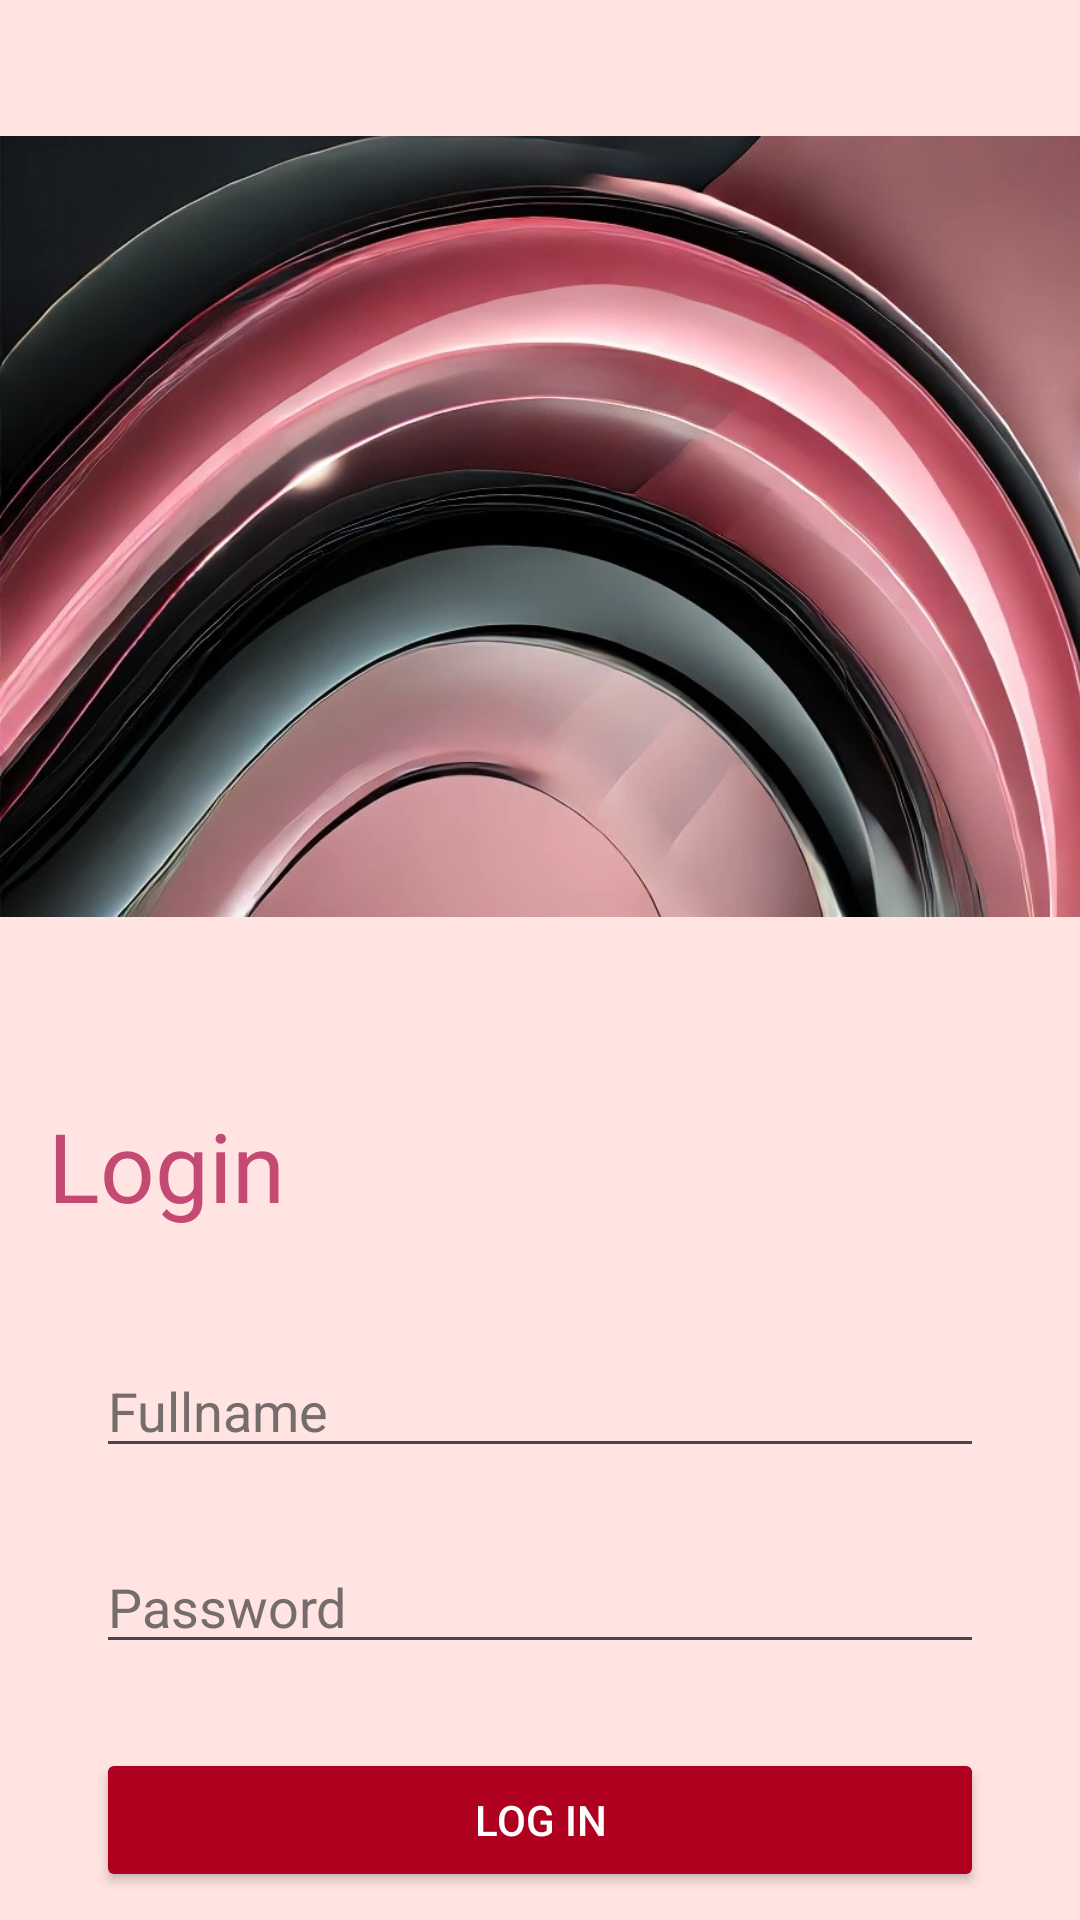

Android layout source for this screen:
<!-- AndroidManifest.xml: application theme Theme.CakeDelivery -->
<!-- res/layout/activity_login.xml -->
<androidx.constraintlayout.widget.ConstraintLayout
    xmlns:android="http://schemas.android.com/apk/res/android"
    xmlns:app="http://schemas.android.com/apk/res-auto"
    xmlns:tools="http://schemas.android.com/tools"
    android:layout_width="match_parent"
    android:layout_height="match_parent"
    android:background="#FFE4E1"
    tools:context=".LoginActivity">

    <ImageView
        android:id="@+id/imageView18"
        android:layout_width="410dp"
        android:layout_height="351dp"
        android:layout_marginEnd="1dp"
        app:layout_constraintEnd_toEndOf="parent"
        app:layout_constraintHorizontal_bias="0.0"
        app:layout_constraintStart_toStartOf="parent"
        app:srcCompat="@drawable/login"
        tools:layout_editor_absoluteY="-45dp" />

    <TextView
        android:id="@+id/textView"
        android:layout_width="112dp"
        android:layout_height="57dp"
        android:layout_marginStart="16dp"
        android:layout_marginTop="16dp"
        android:text="Login"
        android:textColor="#C44A74"
        android:textSize="32sp"
        app:layout_constraintStart_toStartOf="parent"
        app:layout_constraintTop_toBottomOf="@+id/imageView18" />

    <EditText
        android:id="@+id/fullNameEditText"
        android:layout_width="0dp"
        android:layout_height="wrap_content"
        android:layout_marginStart="32dp"
        android:layout_marginTop="24dp"
        android:layout_marginEnd="32dp"
        android:drawableStart="@drawable/name"
        android:drawablePadding="16dp"
        android:hint="Fullname"
        android:inputType="textPersonName"
        android:textColorHint="#756c6c"
        android:textSize="18sp"
        app:layout_constraintEnd_toEndOf="parent"
        app:layout_constraintHorizontal_bias="0.0"
        app:layout_constraintStart_toStartOf="parent"
        app:layout_constraintTop_toBottomOf="@+id/textView" />

    <EditText
        android:id="@+id/passwordEditText"
        android:layout_width="0dp"
        android:layout_height="wrap_content"
        android:layout_marginStart="32dp"
        android:layout_marginTop="24dp"
        android:layout_marginEnd="32dp"
        android:drawablePadding="16dp"
        android:drawableStart="@drawable/password"
        android:hint="@string/password"
        android:inputType="textPassword"
        android:textColorHint="#756c6c"
        android:textSize="18sp"
        app:layout_constraintEnd_toEndOf="parent"
        app:layout_constraintHorizontal_bias="0.0"
        app:layout_constraintStart_toStartOf="parent"
        app:layout_constraintTop_toBottomOf="@+id/fullNameEditText" />

    <Button
        android:id="@+id/loginButton"
        android:layout_width="0dp"
        android:layout_height="wrap_content"
        android:layout_marginStart="32dp"
        android:layout_marginTop="28dp"
        android:layout_marginEnd="32dp"
        android:backgroundTint="@color/design_default_color_error"
        android:text="Log in"
        android:textColor="@color/design_default_color_on_primary"
        app:layout_constraintEnd_toEndOf="parent"
        app:layout_constraintHorizontal_bias="0.0"
        app:layout_constraintStart_toStartOf="parent"
        app:layout_constraintTop_toBottomOf="@+id/passwordEditText" />

    <TextView
        android:id="@+id/signUpTextView"
        android:layout_width="wrap_content"
        android:layout_height="wrap_content"
        android:layout_marginTop="6dp"
        android:text="Create New account? Sign up"
        android:textColor="@color/Hometextcolor"
        android:textSize="23sp"
        android:textStyle="bold"
        app:layout_constraintBottom_toBottomOf="parent"
        app:layout_constraintEnd_toEndOf="parent"
        app:layout_constraintStart_toStartOf="parent"
        app:layout_constraintTop_toBottomOf="@+id/forgotPasswordTextView"
        app:layout_constraintVertical_bias="0.118" />

    <TextView
        android:id="@+id/forgotPasswordTextView"
        android:layout_width="wrap_content"
        android:layout_height="wrap_content"
        android:layout_marginTop="20dp"
        android:text="Forgot Password?"
        android:textColor="#FF8A80"
        android:textSize="12sp"
        android:textStyle="bold"
        app:layout_constraintEnd_toEndOf="parent"
        app:layout_constraintStart_toStartOf="parent"
        app:layout_constraintTop_toBottomOf="@+id/loginButton" />



</androidx.constraintlayout.widget.ConstraintLayout>
<!-- resources referenced by this layout -->
<resources>
  <color name="Hometextcolor">#CA4A74</color>
  <!-- drawable login: jpg bitmap (drawable-hdpi, 123650 bytes) -->
  <string name="password">Password</string>
  <style name="Theme.CakeDelivery" parent="Base.Theme.CakeDelivery" />
  <style name="Base.Theme.CakeDelivery" parent="Theme.Material3.DayNight.NoActionBar">
          
          
      </style>
</resources>
